Run: headless pygame with SDL's dummy video driver; simulated clock (each Clock.tick advances the game by its frame time, no real sleeping); random seed 0; keys injected as events and as key.get_pressed() state; no mouse input.
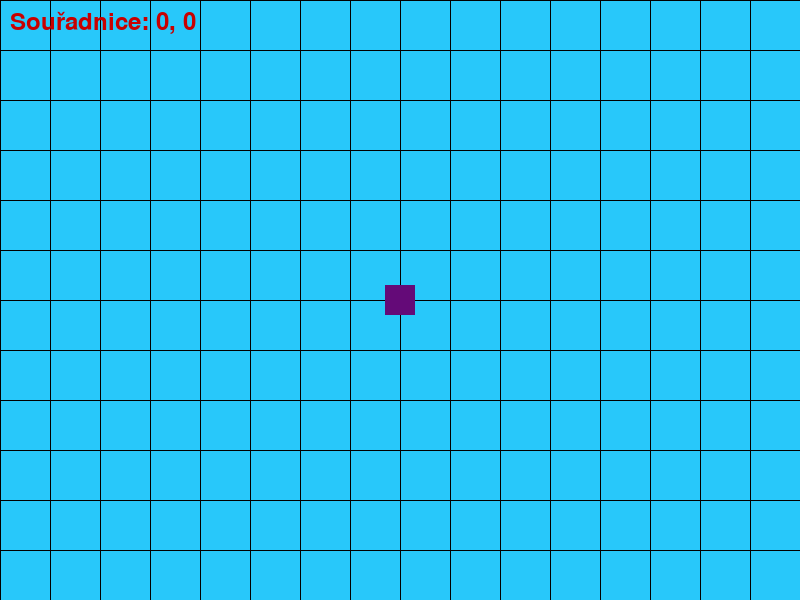
Frame 1 of 4 · flips 1–60 · no input
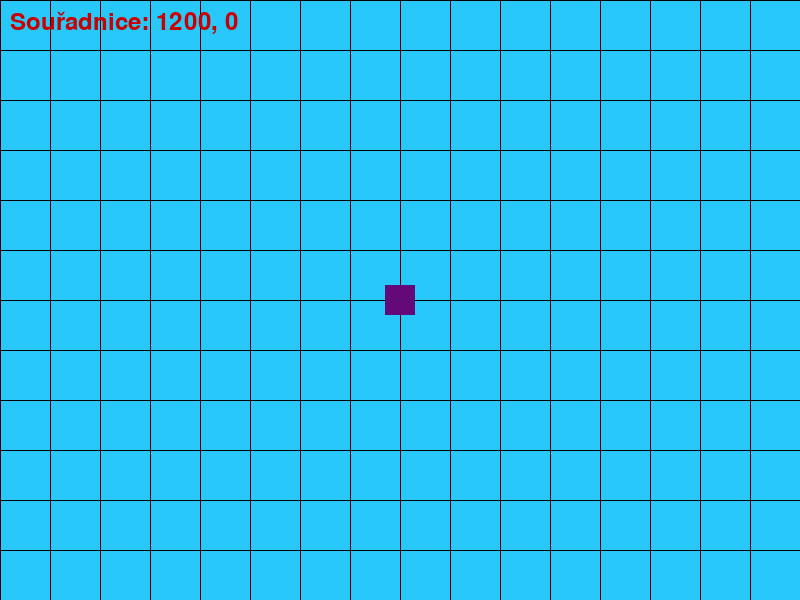
Frame 2 of 4 · flips 61–180 · tapped SPACE, RETURN · held RIGHT (→), D
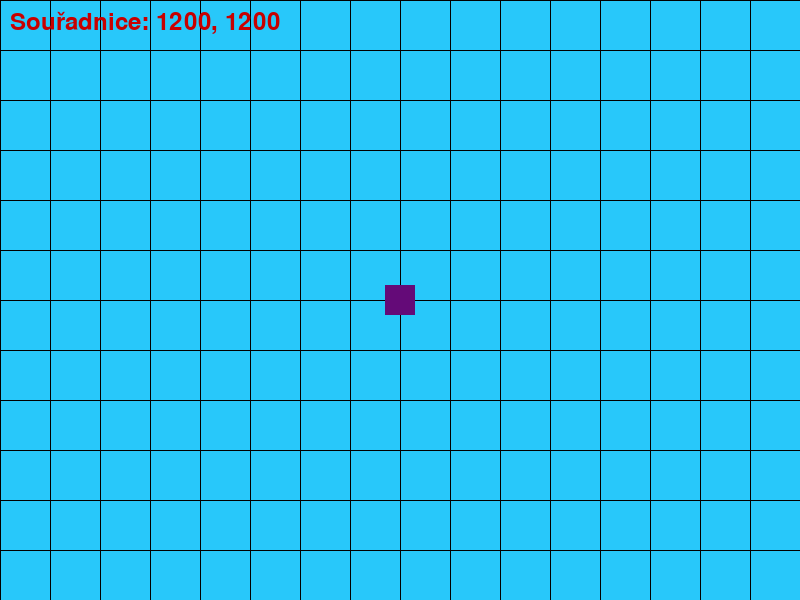
Frame 3 of 4 · flips 181–300 · held DOWN (↓), S
Frame 4 of 4 · flips 301–420 · held LEFT (←), A, UP (↑), W · screen same as frame 1, image omitted

The pygame program that drew these frames:

import sys
import math
import pygame
import random
pygame.init()

# Window settings
ROZLISENI_OKNA_X = 800
ROZLISENI_OKNA_Y = 600
okno = pygame.display.set_mode((ROZLISENI_OKNA_X, ROZLISENI_OKNA_Y))
pygame.display.set_caption('Scrolling Map')

# Game settings
player_size = 30
player_x = 0  
player_y = 0
speed = 10

# Map boundaries
MIN_X, MAX_X = -3000, 3000
MIN_Y, MAX_Y = -3000, 3000

#npc
jeleni = []
max_jelenu = 5
jelen_velikost = 20
jelen_barva = (150, 75, 0)
JELEN_UHYB = 3  # Snížená hodnota pro plynulejší pohyb
UTOK_VZDALENOST = 150

# Function to render coordinates
def draw_coords():
    font = pygame.font.Font(None, 36)
    text = font.render(f"Souřadnice: {player_x}, {player_y}", True, (200, 0, 0))
    okno.blit(text, (10, 10))

# Funkce pro spawn jelena s více parametry
def spawn_jelen():
    x = random.randint(MIN_X, MAX_X)
    y = random.randint(MIN_Y, MAX_Y)
    jeleni.append({
        'x': x,
        'y': y,
        'target_x': x,
        'target_y': y,
        'wait_timer': random.randint(0, 300),
        'speed': random.uniform(1.0, 2.5),  # Zvýšená maximální rychlost
        'is_fleeing': False,  # Příznak, zda jelen utíká
        'fleeing_timer': 0,  # Časovač útěku
        'flee_speed_multiplier': 1.8,  # Zvýšený násobitel rychlosti při útěku
        'movement_style': random.choice(['normal', 'zigzag', 'circular']),  # Styl pohybu
        'wiggle_factor': random.uniform(0.2, 0.8),  # Faktor klikatosti pohybu
        'direction_change_timer': 0,  # Časovač pro náhodnou změnu směru
        'grazing': False,  # Příznak, zda se jelen pase
        'grazing_timer': 0,  # Časovač pasení
        'state': 'idle',  # Stav jelena: idle, walking, grazing, fleeing
        'state_timer': random.randint(60, 180)  # Časovač pro změnu stavu
    })

def pohni_jeleny():
    for jelen in jeleni:
        # Aktualizace časovačů
        if jelen['fleeing_timer'] > 0:
            jelen['fleeing_timer'] -= 1
            if jelen['fleeing_timer'] <= 0:
                jelen['is_fleeing'] = False
                jelen['state'] = 'walking'
                jelen['state_timer'] = random.randint(180, 300)
                
        if jelen['direction_change_timer'] > 0:
            jelen['direction_change_timer'] -= 1
            
        if jelen['state_timer'] > 0:
            jelen['state_timer'] -= 1
            
        if jelen['grazing_timer'] > 0:
            jelen['grazing_timer'] -= 1
            if jelen['grazing_timer'] <= 0:
                jelen['grazing'] = False
                
        # Kontrola blízkosti hráče - aktivace útěku
        vzdalenost = math.hypot(jelen['x'] - player_x, jelen['y'] - player_y)
        if vzdalenost < UTOK_VZDALENOST:
            if not jelen['is_fleeing']:  # Začni utíkat pouze pokud ještě neutíká
                jelen['is_fleeing'] = True
                jelen['state'] = 'fleeing'
                jelen['fleeing_timer'] = random.randint(120, 240)  # Delší útěk
                
                # Vypočítej směr útěku - pryč od hráče
                utek_x = jelen['x'] - player_x
                utek_y = jelen['y'] - player_y
                utek_dist = math.hypot(utek_x, utek_y) or 1
                
                # Nastav nový cíl jako směr útěku
                flee_distance = random.randint(300, 500)  # Větší vzdálenost útěku
                jelen['target_x'] = jelen['x'] + (utek_x / utek_dist) * flee_distance
                jelen['target_y'] = jelen['y'] + (utek_y / utek_dist) * flee_distance
                
                # Přidej náhodnou odchylku ve směru útěku
                jelen['target_x'] += random.randint(-100, 100)
                jelen['target_y'] += random.randint(-100, 100)
                
                # Omez cíl na hranice mapy
                jelen['target_x'] = max(MIN_X, min(MAX_X, jelen['target_x']))
                jelen['target_y'] = max(MIN_Y, min(MAX_Y, jelen['target_y']))
                
                jelen['wait_timer'] = 0  # Okamžitě začni utíkat
        
        # Správa stavů jelena
        if jelen['state_timer'] <= 0 and not jelen['is_fleeing']:
            # Náhodná změna stavu
            if jelen['state'] == 'idle':
                jelen['state'] = random.choice(['walking', 'grazing'])
                if jelen['state'] == 'walking':
                    # Nastav nový cíl pro pohyb
                    offset_x = random.randint(-200, 200)
                    offset_y = random.randint(-200, 200)
                    jelen['target_x'] = max(MIN_X, min(MAX_X, jelen['x'] + offset_x))
                    jelen['target_y'] = max(MIN_Y, min(MAX_Y, jelen['y'] + offset_y))
                    jelen['movement_style'] = random.choice(['normal', 'zigzag', 'circular'])
                    jelen['state_timer'] = random.randint(180, 300)
                else:  # grazing
                    jelen['grazing'] = True
                    jelen['grazing_timer'] = random.randint(300, 600)
                    jelen['state_timer'] = random.randint(300, 600)
            elif jelen['state'] == 'walking':
                jelen['state'] = random.choice(['idle', 'grazing'])
                jelen['state_timer'] = random.randint(120, 240)
                if jelen['state'] == 'grazing':
                    jelen['grazing'] = True
                    jelen['grazing_timer'] = random.randint(300, 600)
            elif jelen['state'] == 'grazing':
                jelen['state'] = random.choice(['idle', 'walking'])
                jelen['grazing'] = False
                if jelen['state'] == 'walking':
                    # Nastav nový cíl pro pohyb
                    offset_x = random.randint(-200, 200)
                    offset_y = random.randint(-200, 200)
                    jelen['target_x'] = max(MIN_X, min(MAX_X, jelen['x'] + offset_x))
                    jelen['target_y'] = max(MIN_Y, min(MAX_Y, jelen['y'] + offset_y))
                    jelen['movement_style'] = random.choice(['normal', 'zigzag', 'circular'])
                    jelen['state_timer'] = random.randint(180, 300)
                else:
                    jelen['state_timer'] = random.randint(120, 240)
        
        # Pokud jelen čeká nebo se pase, proveď pouze malé pohyby
        if jelen['state'] == 'idle' and not jelen['is_fleeing']:
            # Občas udělej malý pohyb i při stání
            if random.random() < 0.05:
                jelen['x'] += random.uniform(-0.5, 0.5)
                jelen['y'] += random.uniform(-0.5, 0.5)
            continue
        
        if jelen['grazing'] and not jelen['is_fleeing']:
            # Při pasení dělej malé náhodné pohyby
            if random.random() < 0.1:
                jelen['x'] += random.uniform(-1.0, 1.0)
                jelen['y'] += random.uniform(-1.0, 1.0)
            continue
            
        # Výpočet směru pohybu k cíli
        dx = jelen['target_x'] - jelen['x']
        dy = jelen['target_y'] - jelen['y']
        dist = math.hypot(dx, dy)
            
        # Pokud je jelen dost blízko cíli a neutíká, začni čekat a vyber nové místo
        if dist < 5 and not jelen['is_fleeing']:
            jelen['state'] = 'idle'
            jelen['state_timer'] = random.randint(120, 240)
            # Možná přejdi rovnou do pasení
            if random.random() < 0.3:
                jelen['state'] = 'grazing'
                jelen['grazing'] = True
                jelen['grazing_timer'] = random.randint(300, 600)
                jelen['state_timer'] = random.randint(300, 600)
        else:
            # Pohyb směrem k cíli
            if dist > 0:  # Prevence dělení nulou
                dx /= dist
                dy /= dist
                
                # Aplikuj různé styly pohybu
                if jelen['movement_style'] == 'zigzag' and not jelen['is_fleeing']:
                    # Klikatý pohyb - přidej náhodnou odchylku kolmo ke směru
                    perp_x = -dy * jelen['wiggle_factor'] * math.sin(pygame.time.get_ticks() / 200)
                    perp_y = dx * jelen['wiggle_factor'] * math.sin(pygame.time.get_ticks() / 200)
                    dx += perp_x
                    dy += perp_y
                elif jelen['movement_style'] == 'circular' and not jelen['is_fleeing']:
                    # Krouživý pohyb - přidej rotující odchylku
                    angle = pygame.time.get_ticks() / 500
                    perp_x = -dy * jelen['wiggle_factor'] * math.sin(angle)
                    perp_y = dx * jelen['wiggle_factor'] * math.sin(angle)
                    dx += perp_x
                    dy += perp_y
                
                # Náhodné malé odchylky pro přirozenější pohyb
                if random.random() < 0.1 and not jelen['is_fleeing']:
                    dx += random.uniform(-0.2, 0.2)
                    dy += random.uniform(-0.2, 0.2)
                
                # Náhodná větší změna směru občas
                if jelen['direction_change_timer'] <= 0 and random.random() < 0.01 and not jelen['is_fleeing']:
                    jelen['direction_change_timer'] = random.randint(30, 60)
                    dx += random.uniform(-0.5, 0.5)
                    dy += random.uniform(-0.5, 0.5)
                
                # Normalizuj směr po všech úpravách
                magnitude = math.hypot(dx, dy) or 1
                dx /= magnitude
                dy /= magnitude
                
                # Základní rychlost + bonus při útěku
                current_speed = jelen['speed']
                if jelen['is_fleeing']:
                    current_speed *= jelen['flee_speed_multiplier']
                elif jelen['state'] == 'walking':
                    # Občas zrychli nebo zpomal při normální chůzi
                    if random.random() < 0.05:
                        current_speed *= random.uniform(0.8, 1.2)
                    
                jelen['x'] += dx * current_speed
                jelen['y'] += dy * current_speed
                
                # Zajistí, že jelen zůstane v hranicích mapy
                jelen['x'] = max(MIN_X, min(MAX_X, jelen['x']))
                jelen['y'] = max(MIN_Y, min(MAX_Y, jelen['y']))

# Main loop
clock = pygame.time.Clock()
while True:
    for event in pygame.event.get():
        if event.type == pygame.QUIT:
            pygame.quit()
            sys.exit()
        if event.type == pygame.KEYDOWN and event.key == pygame.K_ESCAPE:
            pygame.quit()
            sys.exit()

    # Get key inputs
    keys = pygame.key.get_pressed()
    if keys[pygame.K_a]:
        player_x = max(MIN_X, player_x - speed)
    if keys[pygame.K_d]:
        player_x = min(MAX_X, player_x + speed)
    if keys[pygame.K_w]:
        player_y = max(MIN_Y, player_y - speed)
    if keys[pygame.K_s]:
        player_y = min(MAX_Y, player_y + speed)
    
    # Clear screen
    okno.fill((40, 200, 250))

    # Draw grid (stationary, but moves relative to player)
    for x in range(MIN_X, MAX_X + 1, 50):
        pygame.draw.line(okno, (0, 0, 0), (x - player_x + ROZLISENI_OKNA_X // 2, 0), (x - player_x + ROZLISENI_OKNA_X // 2, ROZLISENI_OKNA_Y))
    for y in range(MIN_Y, MAX_Y + 1, 50):
        pygame.draw.line(okno, (0, 0, 0), (0, y - player_y + ROZLISENI_OKNA_Y // 2), (ROZLISENI_OKNA_X, y - player_y + ROZLISENI_OKNA_Y // 2))

    # Draw player (always in center)
    pygame.draw.rect(okno, (100, 10, 120), (ROZLISENI_OKNA_X // 2 - player_size // 2, ROZLISENI_OKNA_Y // 2 - player_size // 2, player_size, player_size))
    
    # Spawn jelenů
    if len(jeleni) < max_jelenu and random.random() < 0.01:
        spawn_jelen()

    # Pohyb jelenů
    pohni_jeleny()

    # Vykreslení jelenů
    for jelen in jeleni:
        screen_x = jelen['x'] - player_x + ROZLISENI_OKNA_X // 2
        screen_y = jelen['y'] - player_y + ROZLISENI_OKNA_Y // 2
        
        # Změna barvy jelena podle stavu
        barva = jelen_barva
        if jelen['is_fleeing']:
            barva = (200, 75, 0)  # Světlejší barva při útěku
        elif jelen['grazing']:
            barva = (120, 60, 0)  # Tmavší barva při pasení
        elif jelen['state'] == 'idle':
            barva = (140, 70, 0)  # Mírně odlišná barva při stání
            
        pygame.draw.circle(okno, barva, (int(screen_x), int(screen_y)), jelen_velikost)
    
    draw_coords()
    pygame.display.update()
    clock.tick(60)
